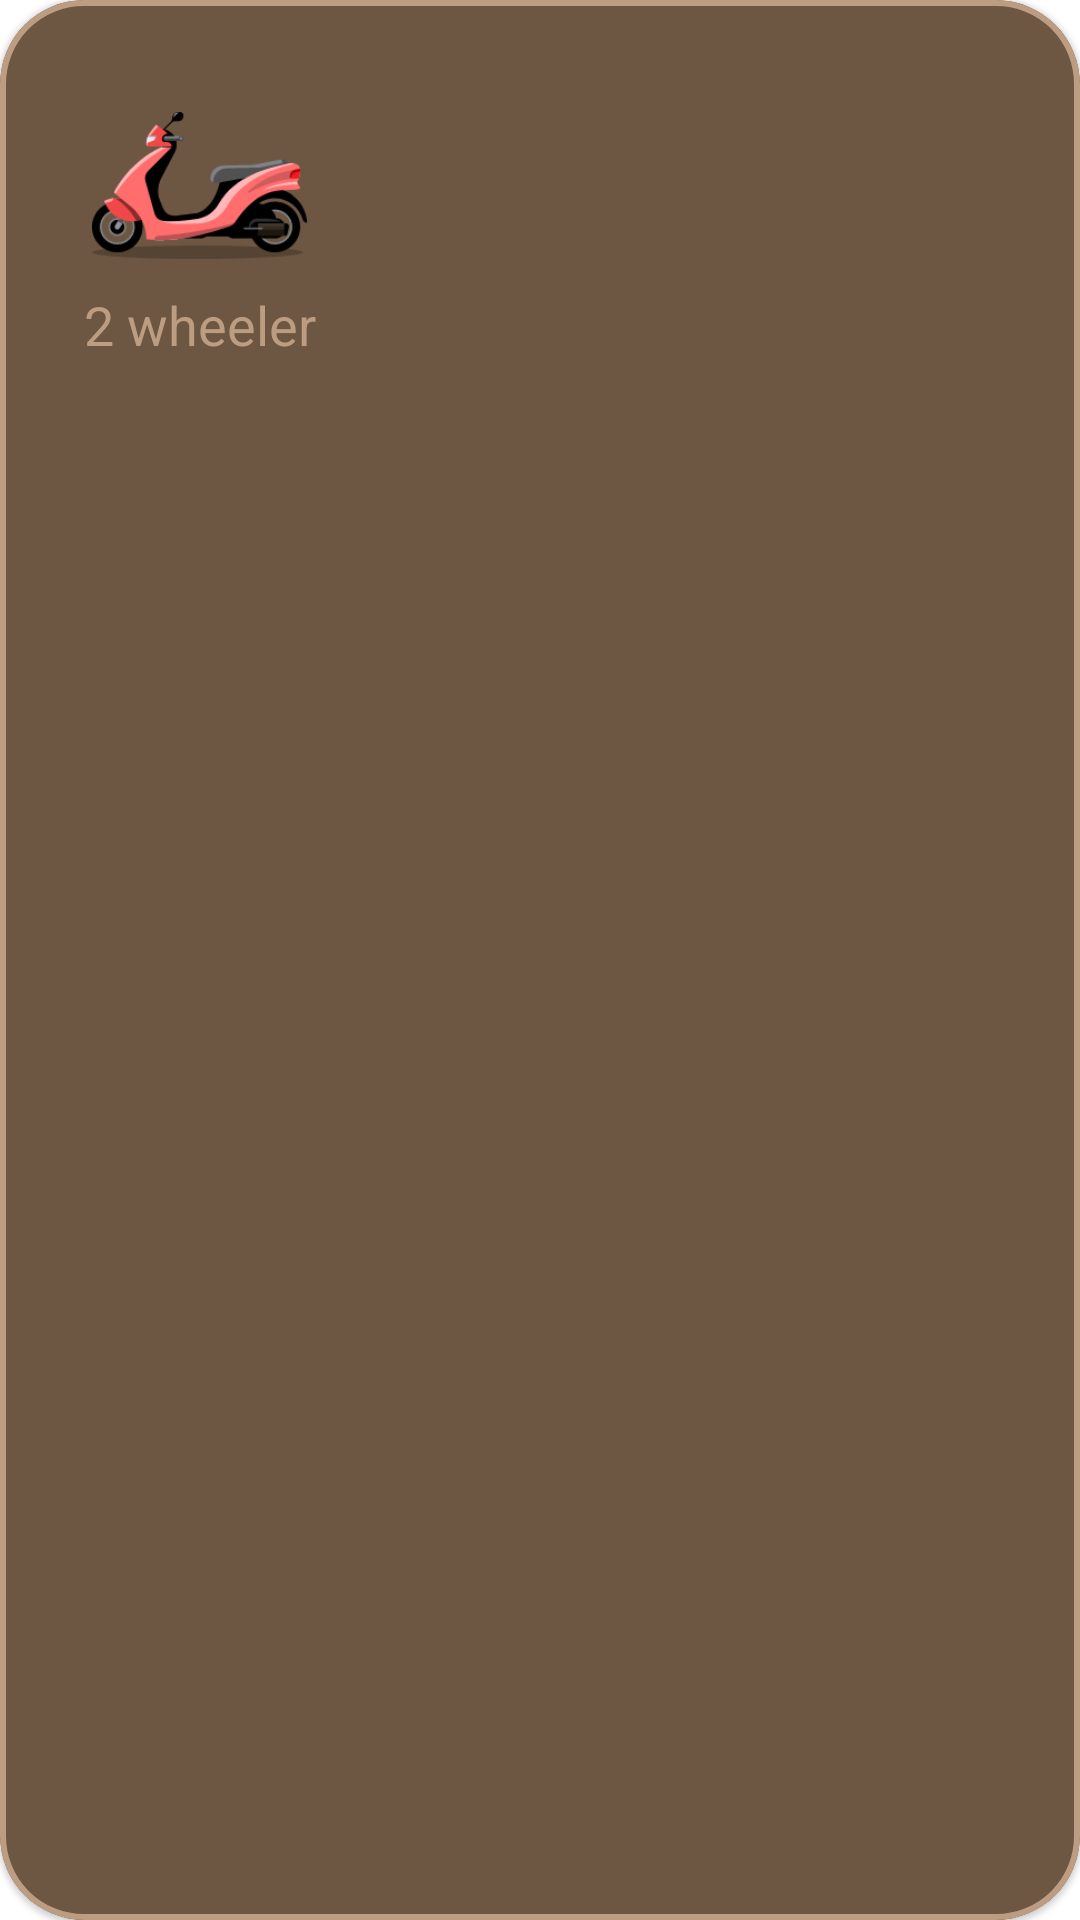

Android layout source for this screen:
<!-- AndroidManifest.xml: application theme Theme.JunkieParking -->
<!-- res/layout/wheeler_item_bike.xml -->
<?xml version="1.0" encoding="utf-8"?>
<com.google.android.material.card.MaterialCardView xmlns:android="http://schemas.android.com/apk/res/android"
    xmlns:app="http://schemas.android.com/apk/res-auto"
    xmlns:tools="http://schemas.android.com/tools"
    android:id="@+id/wheeler_bike"
    android:layout_width="wrap_content"
    android:layout_height="wrap_content"
    android:layout_margin="@dimen/offset_8"
    android:clickable="true"
    app:checkedIcon="@null"
    android:checkable="true"
    app:strokeWidth="@dimen/offset_2"
    app:strokeColor="@color/sc_wheeler_stroke"
    android:foreground="?selectableItemBackground"
    app:cardBackgroundColor="@color/sc_wheeler_background"
    app:cardCornerRadius="@dimen/offset_28"
    android:stateListAnimator="@animator/wheeler_elevation">

    
    <FrameLayout

        android:layout_width="match_parent"
        android:layout_height="wrap_content">

        <LinearLayout
            android:layout_width="wrap_content"
            android:layout_height="wrap_content"
            android:orientation="vertical"
            android:padding="@dimen/offset_28">

            <ImageView
                android:layout_width="@dimen/length_72"
                android:layout_height="@dimen/length_68"
                android:layout_gravity="center_horizontal"
                android:src="@drawable/ic_bike"
                android:scaleType="fitCenter"/>


            <CheckedTextView
                android:id="@+id/wheeler_bike_text"
                android:layout_width="wrap_content"
                android:layout_height="wrap_content"
                android:layout_gravity="center_vertical"
                android:duplicateParentState="true"
                android:text="2 wheeler"
                android:textAppearance="@style/Tb.TextAppearance.h5"
                android:textColor="@color/sc_wheeler_text" />



        </LinearLayout>

    </FrameLayout>
</com.google.android.material.card.MaterialCardView>
<!-- resources referenced by this layout -->
<resources>
  <dimen name="length_68">68dp</dimen>
  <dimen name="length_72">72dp</dimen>
  <dimen name="offset_0">0dp</dimen>
  <dimen name="offset_2">2dp</dimen>
  <dimen name="offset_28">28dp</dimen>
  <dimen name="offset_8">8dp</dimen>
  <!-- drawable ic_bike: png bitmap (drawable-hdpi, 5589 bytes) -->
  <style name="Tb.TextAppearance.h5" parent="TextAppearance.MaterialComponents.Headline5">
          <item name="android:ellipsize">end</item>
  
          <item name="android:marqueeRepeatLimit">marquee_forever</item>
          
          <item name="android:textSize">@dimen/font_18</item>
      </style>
  <style name="Theme.JunkieParking" parent="Theme.MaterialComponents.DayNight.NoActionBar">
          
          <item name="colorPrimary">@color/colorPrimary</item>
          <item name="colorPrimaryVariant">@color/colorPrimaryDark</item>
          <item name="colorOnPrimary">@color/white</item>
          
          <item name="colorSecondary">@color/colorAccent</item>
          <item name="colorSecondaryVariant">@color/colorAccentDark</item>
          <item name="colorOnSecondary">@color/white</item>
          
          <item name="android:statusBarColor" tools:targetApi="l">?attr/colorPrimaryVariant</item>
          
      </style>
  <dimen name="font_18">18sp</dimen>
  <color name="colorPrimary">@color/junkie_parking_orange_500</color>
  <color name="colorPrimaryDark">@color/junkie_parking_orange_700</color>
  <color name="white">#FFFFFFFF</color>
  <color name="colorAccent">@color/junkie_parking_brown_500</color>
  <color name="colorAccentDark">@color/junkie_parking_brown_600</color>
  <color name="junkie_parking_orange_500">#DA6433</color>
  <color name="junkie_parking_orange_700">#984623</color>
  <color name="junkie_parking_brown_500">#574330</color>
  <color name="junkie_parking_brown_600">#362A1E</color>
</resources>
